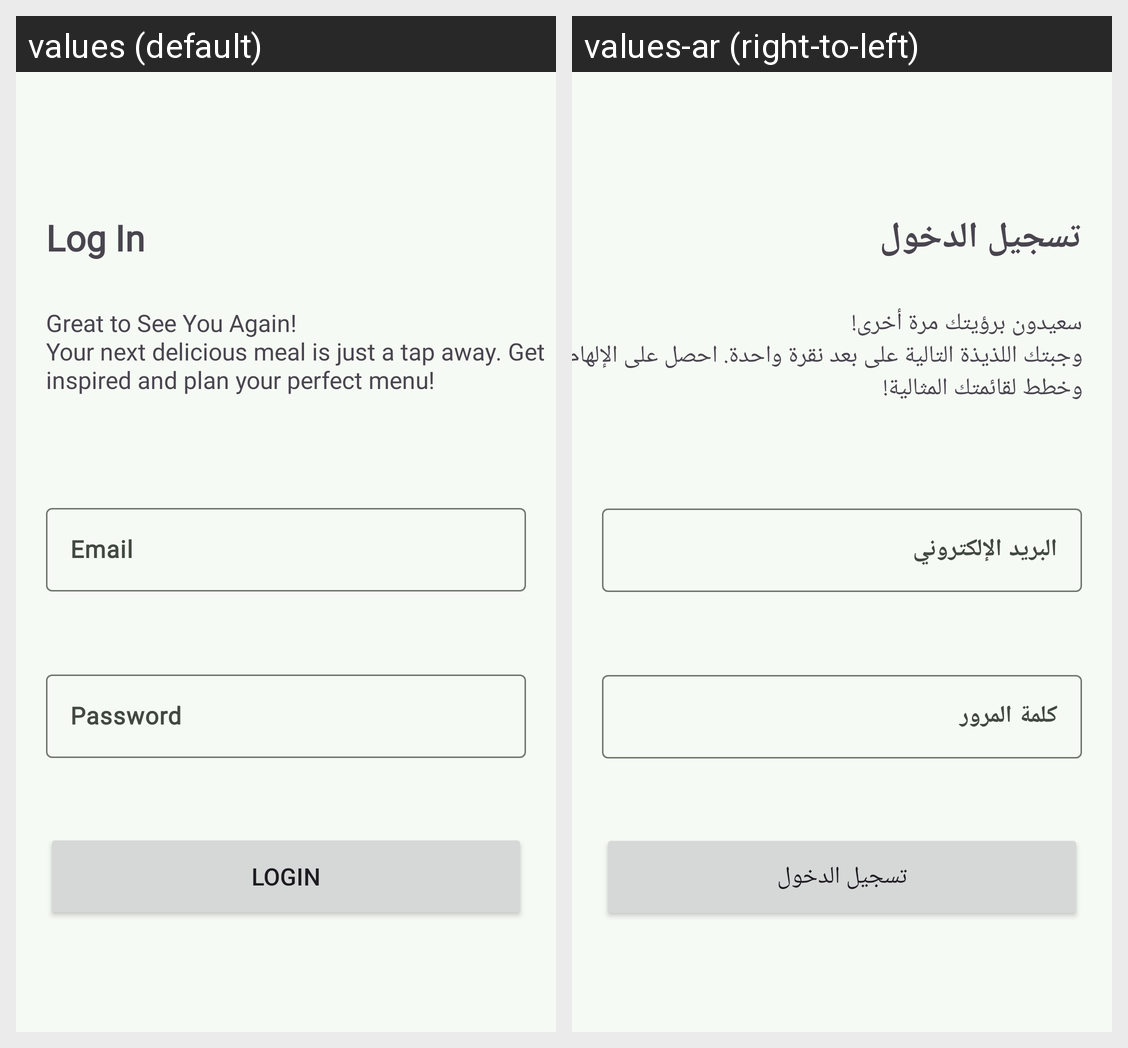

For this localized Android screen grid, give each drawn string resource with its value in every locale shown.
Android screen res/layout/fragment_login_page.xml rendered under 2 locales, left to right: values (default), values-ar (right-to-left). Device: Nexus 5 (rendered at 1080×1920; each locale shown at half size, 540×960, under a caption strip naming it); theme AppTheme.
Strings drawn on this screen, with the default value and each locale's value (text and hints the layout hard-codes, and strings that could not be matched under every locale, appear in the picture but are not listed):

loginScreenLoginText
  values: Log In
  values-ar: تسجيل الدخول

loginScreenWelcomeBackTxt
  values: Great to See You Again!
      Your next delicious meal is just a tap away. Get inspired and plan your perfect menu!
  values-ar: سعيدون برؤيتك مرة أخرى!
      وجبتك اللذيذة التالية على بعد نقرة واحدة. احصل على الإلهام وخطط لقائمتك المثالية!

loginScreenEmailText
  values: Email
  values-ar: البريد الإلكتروني

loginScreenPasswordText
  values: Password
  values-ar: كلمة المرور

loginScreenLoginButtonText
  values: Login
  values-ar: تسجيل الدخول
